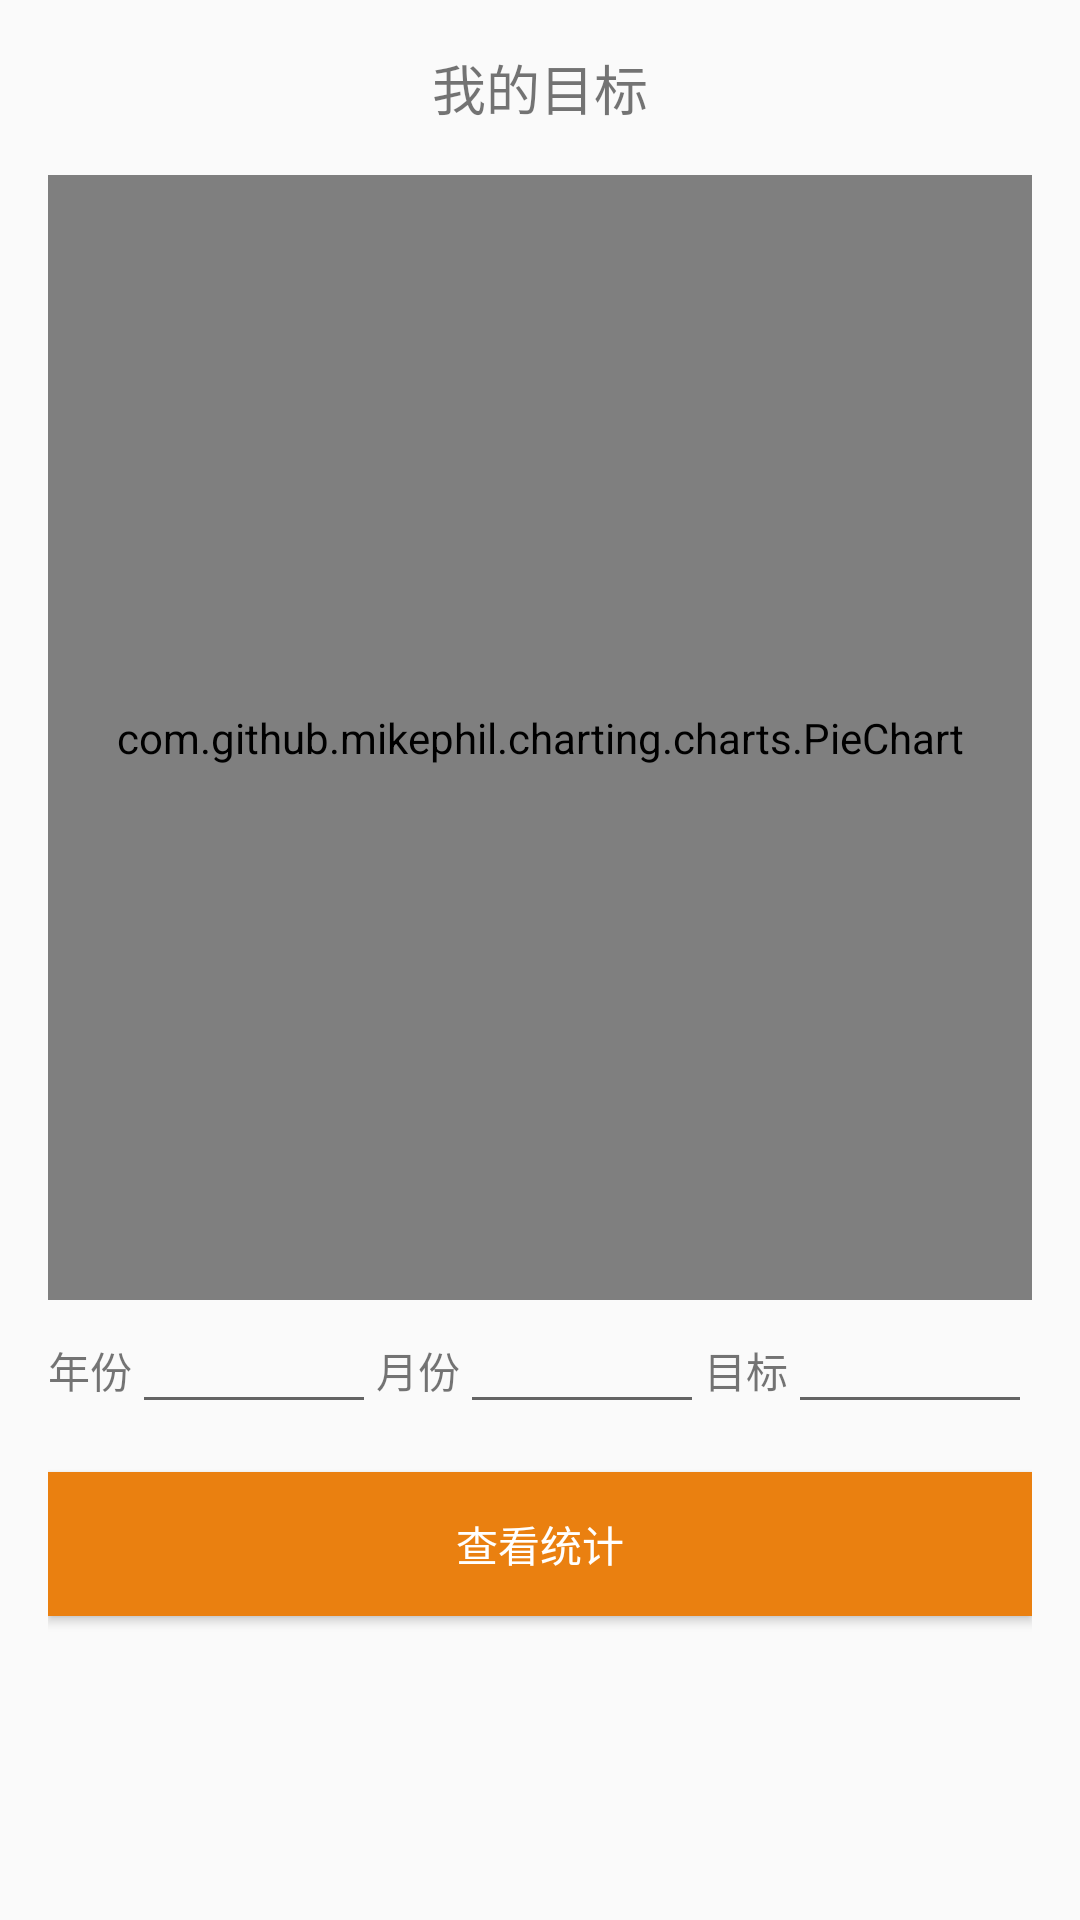

Layout XML and referenced resources for this Android screen:
<!-- AndroidManifest.xml: application theme AppTheme -->
<!-- res/layout/activity_goal.xml -->
<?xml version="1.0" encoding="utf-8"?>
<ScrollView xmlns:android="http://schemas.android.com/apk/res/android"
xmlns:tools="http://schemas.android.com/tools"
android:layout_width="match_parent"
android:layout_height="match_parent"
android:paddingBottom="@dimen/activity_vertical_margin"
android:paddingTop="@dimen/activity_vertical_margin"
tools:context=".view.stats.GoalActivity">
<LinearLayout
    android:layout_width="match_parent"
    android:layout_height="match_parent"
    android:orientation="vertical"
    android:layout_marginLeft="@dimen/activity_horizontal_margin"
    android:layout_marginRight="@dimen/activity_horizontal_margin">

    <TextView
        android:layout_width="match_parent"
        android:layout_height="wrap_content"
        android:textAlignment="center"
        android:text="我的目标"
        android:textSize="18sp"
        android:layout_marginBottom="@dimen/activity_vertical_margin"/>

    <com.github.mikephil.charting.charts.PieChart
        android:id="@+id/goalPieChart"
        android:layout_width="match_parent"
        android:layout_height="375dp"/>

    <LinearLayout
        android:orientation="horizontal"
        android:layout_width="match_parent"
        android:layout_height="wrap_content"
        android:layout_marginBottom="@dimen/activity_vertical_margin">
        <TextView
            android:layout_width="wrap_content"
            android:layout_height="wrap_content"
            android:text="年份"/>
        <EditText
            android:id="@+id/goalYear"
            android:layout_weight="1"
            android:layout_width="match_parent"
            android:layout_height="wrap_content" />
        <TextView
            android:layout_width="wrap_content"
            android:layout_height="wrap_content"
            android:text="月份"/>
        <EditText
            android:id="@+id/goalMonth"
            android:layout_weight="1"
            android:layout_width="match_parent"
            android:layout_height="wrap_content" />
        <TextView
            android:layout_width="wrap_content"
            android:layout_height="wrap_content"
            android:text="目标"/>
        <EditText
            android:id="@+id/goalMoney"
            android:layout_weight="1"
            android:layout_width="match_parent"
            android:layout_height="wrap_content" />
    </LinearLayout>
    <Button
        android:id="@+id/goalStartBtn"
        android:layout_width="match_parent"
        android:layout_height="wrap_content"
        android:layout_marginBottom="@dimen/activity_vertical_margin"
        android:background="@color/colorPrimary"
        android:text="查看统计"
        android:textColor="@android:color/white" />
</LinearLayout>
</ScrollView>
<!-- resources referenced by this layout -->
<resources>
  <color name="colorPrimary">#ea8010</color>
  <dimen name="activity_horizontal_margin">16dp</dimen>
  <dimen name="activity_vertical_margin">16dp</dimen>
  <style name="AppTheme" parent="Theme.AppCompat.Light.DarkActionBar">
          
          <item name="colorPrimary">@color/colorPrimary</item>
          <item name="colorAccent">@color/colorImportant</item>
      </style>
  <color name="colorImportant">#eb4f38</color>
</resources>
